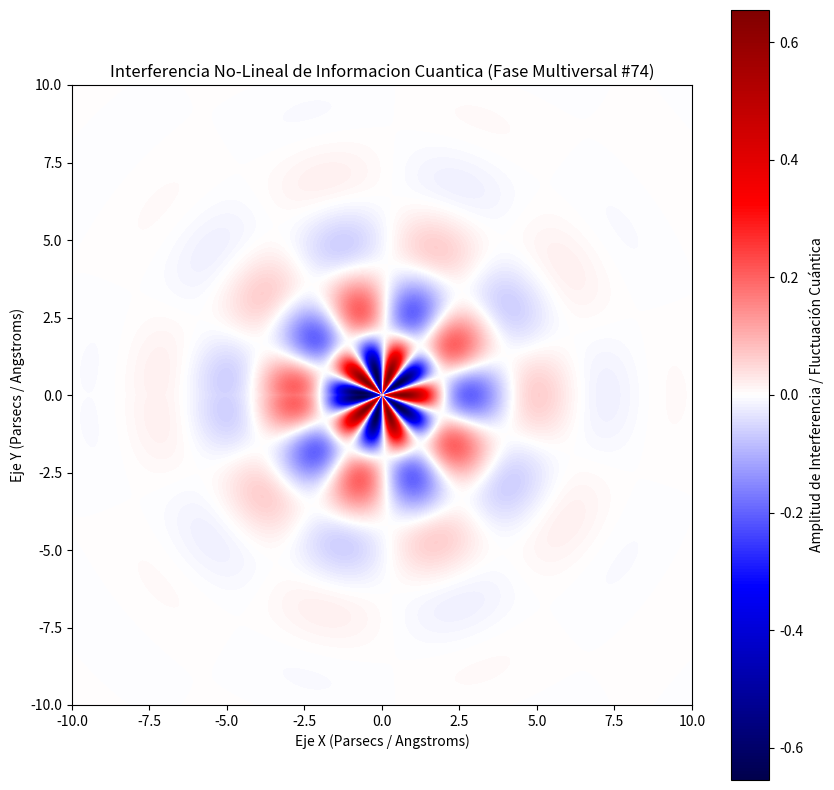

Reproduce this figure in Python.
%matplotlib inline
# Simulación Multiversal: Informacion Cuantica - Variante 74
import numpy as np
import matplotlib.pyplot as plt

# Parámetros Físicos No-Lineales
omega_1 = 1.426
omega_2 = 5.152
lambda_decay = 0.537
phase_shift = 0.262

x = np.linspace(-10, 10, 800)
y = np.linspace(-10, 10, 800)
X, Y = np.meshgrid(x, y)

# Dinámica de Fluidos / Campos Tensor-Escalares (Fase Multiversal)
R = np.sqrt(X**2 + Y**2) + 1e-5
Z = (np.sin(omega_1 * R + phase_shift) * np.cos(omega_2 * np.arctan2(Y, X))) * np.exp(-lambda_decay * R)

plt.figure(figsize=(10, 10))
plt.imshow(Z, cmap='seismic', extent=[-10, 10, -10, 10], origin='lower')
plt.colorbar(label='Amplitud de Interferencia / Fluctuación Cuántica')
plt.title(r'Interferencia No-Lineal de Informacion Cuantica (Fase Multiversal #74)')
plt.xlabel('Eje X (Parsecs / Angstroms)')
plt.ylabel('Eje Y (Parsecs / Angstroms)')
plt.show()
